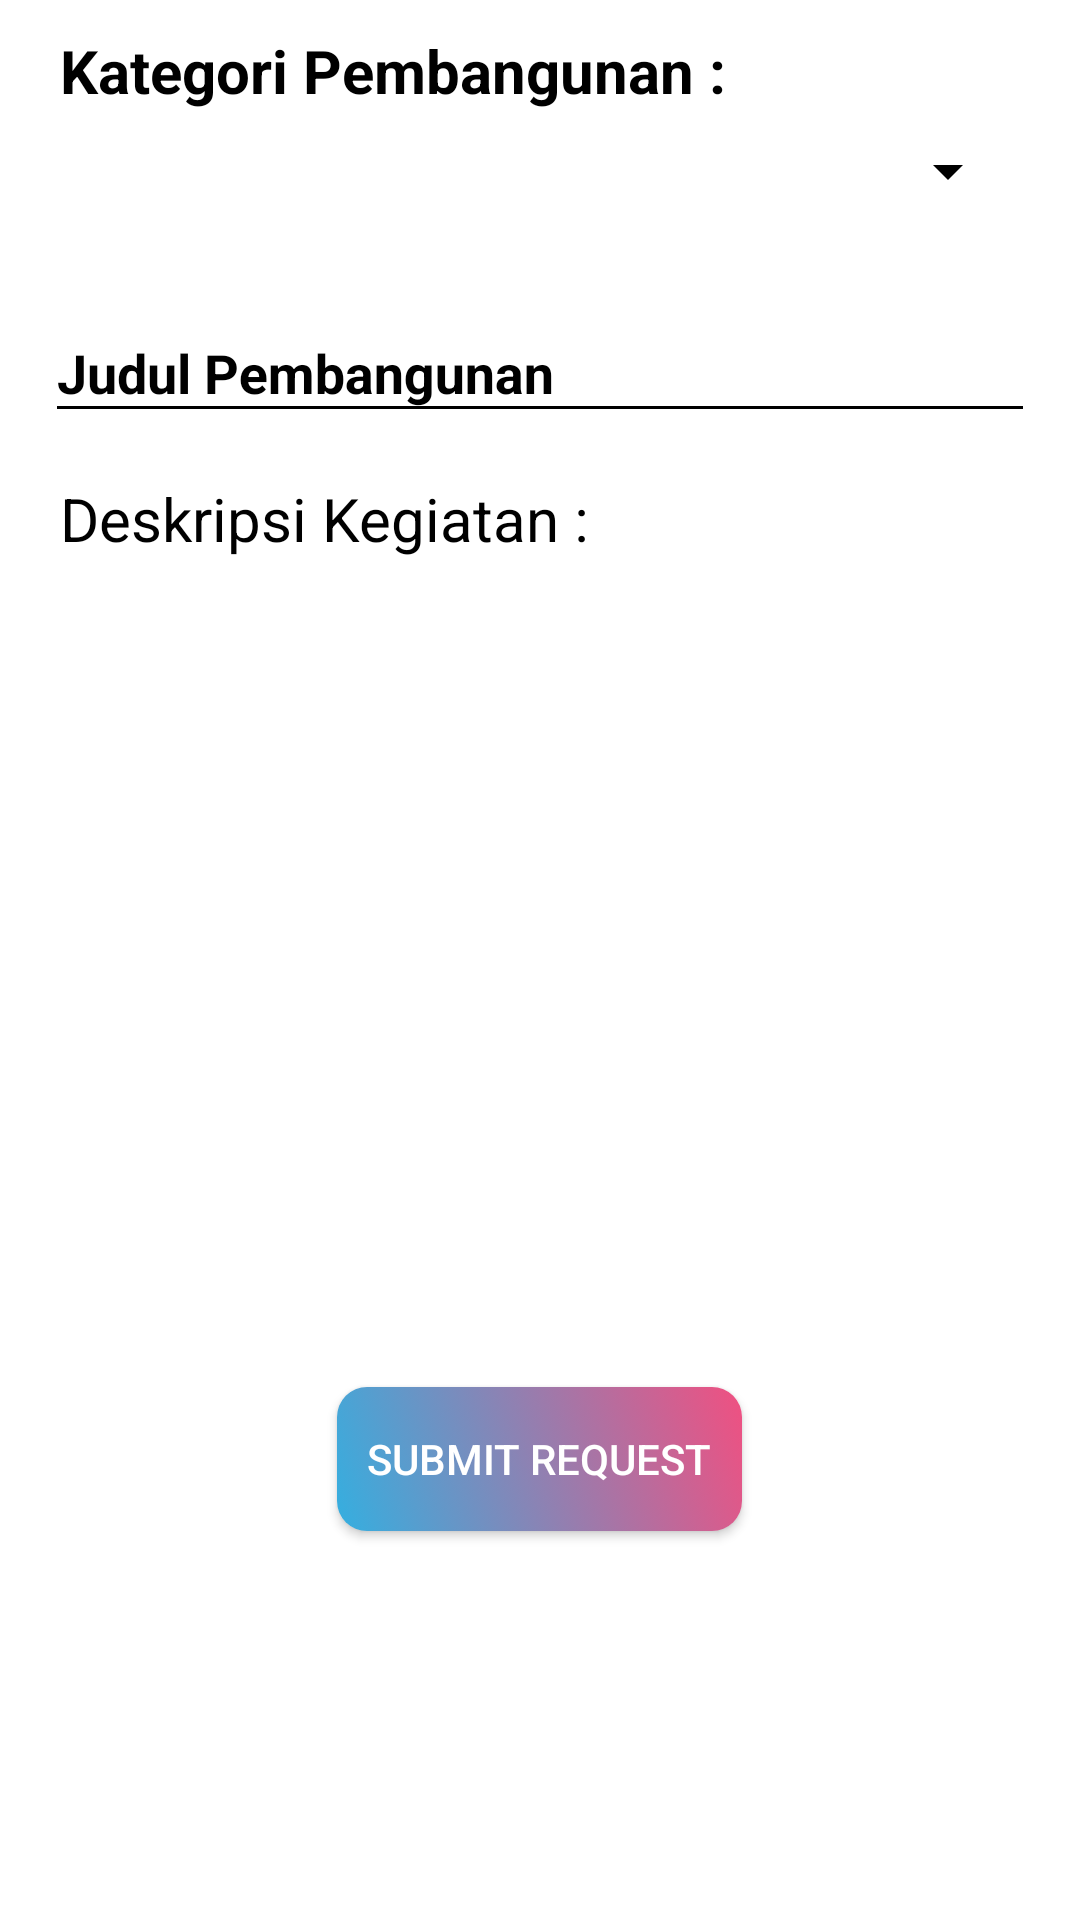

The Android layout XML behind this screen, and the referenced resources:
<!-- AndroidManifest.xml: application theme AppTheme -->
<!-- res/layout/fragment_request.xml -->
<FrameLayout xmlns:android="http://schemas.android.com/apk/res/android"
    xmlns:tools="http://schemas.android.com/tools"
    xmlns:app="http://schemas.android.com/apk/res-auto"
    android:layout_width="match_parent"
    android:layout_height="match_parent"
    android:orientation="vertical"
    android:background="@drawable/template">

    <ScrollView
        android:layout_width="match_parent"
        android:layout_height="match_parent">
    <LinearLayout
        android:layout_width="match_parent"
        android:layout_height="wrap_content"
        android:orientation="vertical">

        <LinearLayout
            android:layout_width="match_parent"
            android:layout_height="wrap_content"
            android:paddingStart="20dp"
            android:paddingLeft="20dp"
            android:paddingEnd="20dp"
            android:orientation="vertical">

            <TextView
                android:layout_marginTop="10dp"
                android:id="@+id/judul_lapor"
                android:layout_width="fill_parent"
                android:layout_height="wrap_content"
                android:text="Kategori Pembangunan :"
                android:textSize="20dp"
                android:inputType="text"
                android:textColor="#000"
                android:textStyle="bold"/>

            <Spinner
                android:id="@+id/spList"
                android:layout_width="match_parent"
                android:layout_height="wrap_content"
                android:padding="20dp">
            </Spinner>

        </LinearLayout>

        <com.google.android.material.textfield.TextInputLayout
            android:id="@+id/layout_judul"
            android:layout_width="match_parent"
            android:layout_height="wrap_content"
            android:layout_margin="15dp"
            android:textColorHint="@color/black">

            <EditText
                android:id="@+id/judul_request"
                android:layout_width="fill_parent"
                android:layout_height="wrap_content"
                android:hint="Judul Pembangunan"
                android:inputType="text"
                android:textColor="#000"
                android:textStyle="bold" />

        </com.google.android.material.textfield.TextInputLayout>

        <TextView
            android:layout_width="match_parent"
            android:layout_height="wrap_content"
            android:layout_marginLeft="20dp"
            android:text="Deskripsi Kegiatan :"
            android:textSize="20dp"
            android:textColor="@color/black"
            />

        <EditText
            android:id="@+id/deskripsi_request"
            android:layout_width="match_parent"
            android:layout_height="wrap_content"
            android:layout_margin="18dp"
            android:layout_weight="1"
            android:gravity="top"
            android:background="#BFFFFFFF"
            android:inputType="text"
            android:minHeight="240dp" />

        <Button
            android:id="@+id/button_request"
            android:layout_width="wrap_content"
            android:layout_height="wrap_content"
            android:layout_gravity="center"
            android:layout_marginLeft="10dp"
            android:layout_marginRight="10dp"
            android:layout_marginBottom="10dp"
            android:paddingTop="10dp"
            android:paddingBottom="10dp"
            android:paddingLeft="10dp"
            android:paddingRight="10dp"
            android:background="@drawable/bgbutton"
            android:text="SUBMIT REQUEST"
            android:textColor="@color/white" />
    </LinearLayout>

    </ScrollView>
</FrameLayout>
<!-- resources referenced by this layout -->
<resources>
  <color name="black">#000000</color>
  <color name="white">#FFFFFF</color>
  <!-- drawable bgbutton (drawable) -->
  <?xml version="1.0" encoding="utf-8"?>
  <selector xmlns:android="http://schemas.android.com/apk/res/android">
  <item>
      <shape android:shape="rectangle">
          <gradient
              android:angle="45"
              android:startColor="#34AFE0"
              android:endColor="#F05081"
              />
          <corners android:radius="10dp"></corners>
      </shape>
  </item>
  </selector>
  <!-- drawable template: png bitmap (drawable, 3674 bytes) -->
  <style name="AppTheme" parent="Theme.AppCompat.NoActionBar">
          
          <item name="colorControlNormal">#000</item>
          <item name="colorControlActivated">#000</item>
          <item name="colorControlHighlight">#000</item>
          <item name="colorPrimary">@color/colorPrimary</item>
          <item name="colorPrimaryDark">@color/colorPrimaryDark</item>
          <item name="colorAccent">@color/colorAccent</item>
      </style>
  <color name="colorPrimary">#34AFE0</color>
  <color name="colorPrimaryDark">#2888AD</color>
  <color name="colorAccent">#FF4081</color>
</resources>
